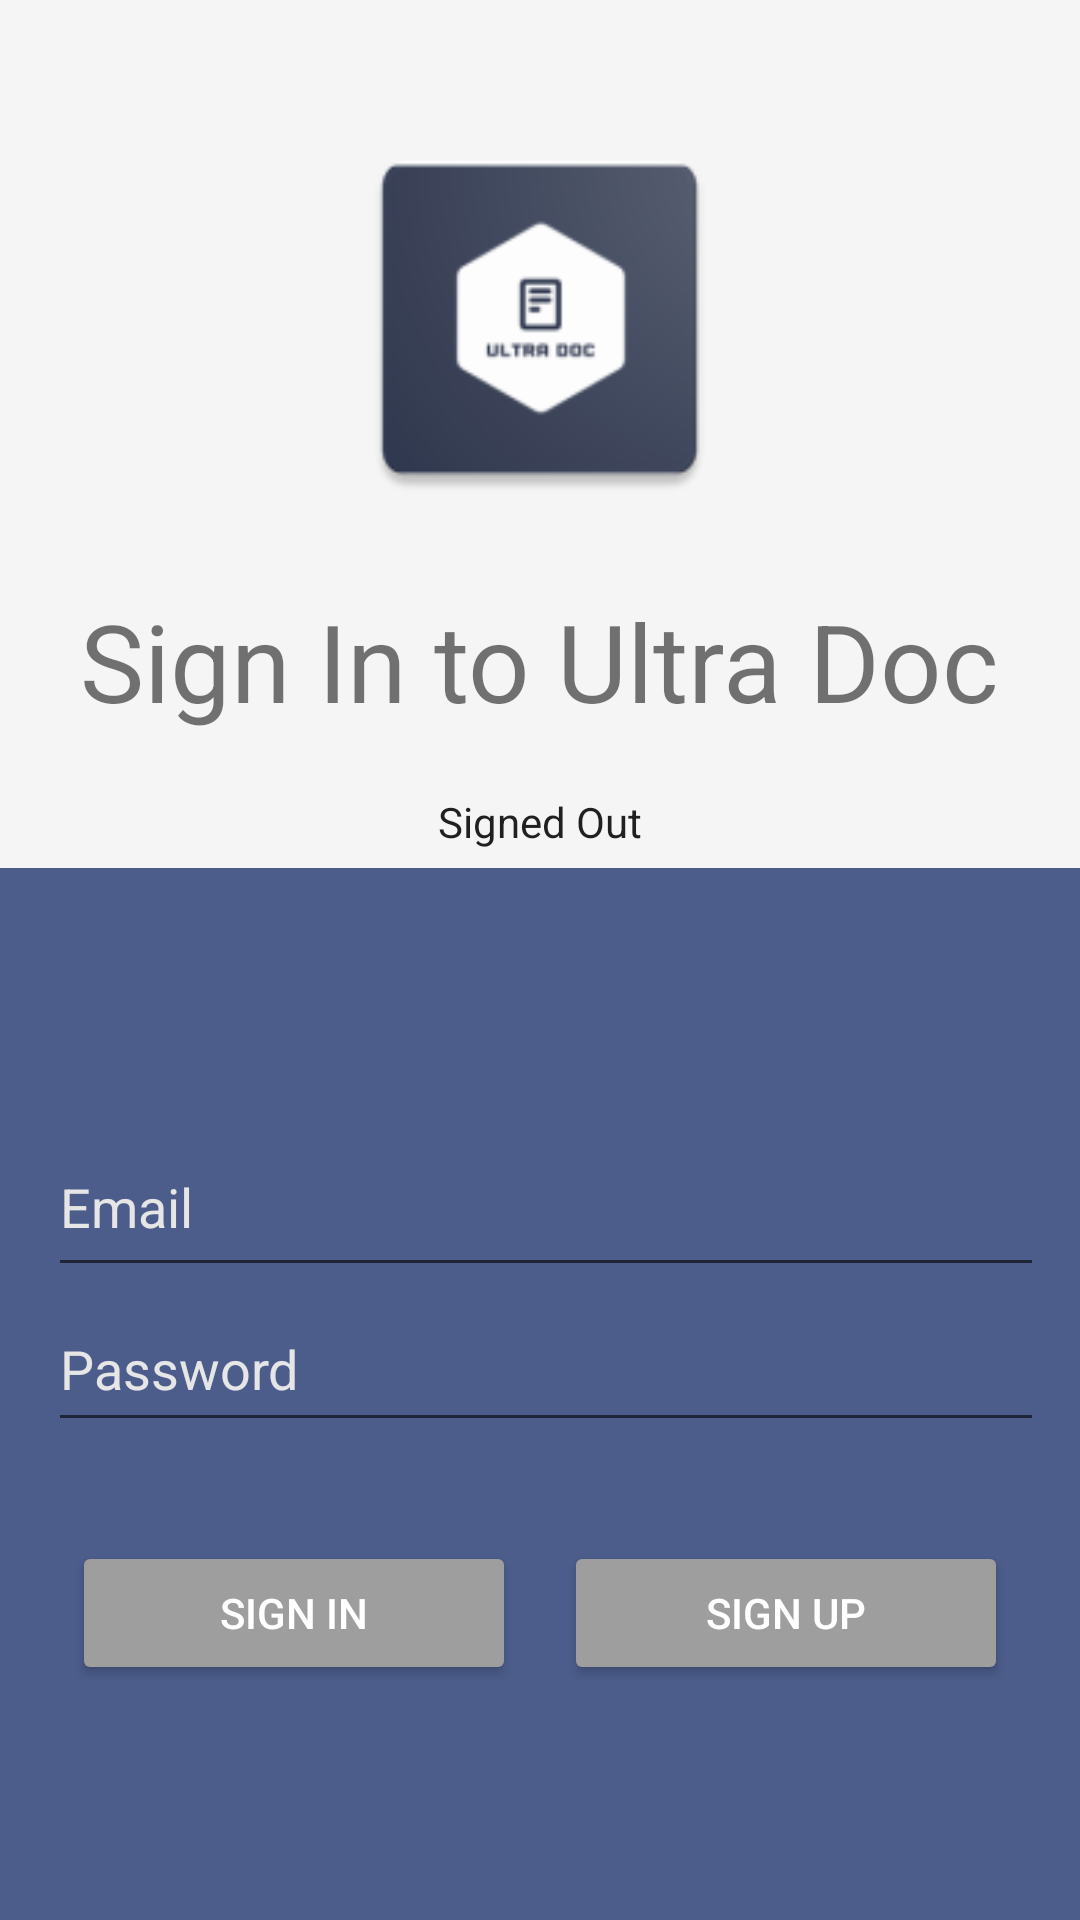

Here is an Android app screen rendered from its layout file. Give the layout XML and the strings, colors and styles it references.
<!-- AndroidManifest.xml: application theme Theme.W9580029_ultra_doc -->
<!-- res/layout/activity_login.xml -->
<?xml version="1.0" encoding="utf-8"?>
<LinearLayout xmlns:android="http://schemas.android.com/apk/res/android"
    xmlns:tools="http://schemas.android.com/tools"
    android:id="@+id/main_layout"
    android:layout_width="match_parent"
    android:layout_height="match_parent"
    android:background="@color/grey_100"
    android:orientation="vertical"
    android:weightSum="4">

    <ProgressBar
        android:id="@+id/progressBar"
        android:indeterminate="true"
        android:layout_width="match_parent"
        android:layout_height="wrap_content"
        android:visibility="invisible"
        style="?android:attr/progressBarStyleHorizontal"/>

    <LinearLayout
        android:layout_width="match_parent"
        android:layout_height="29dp"
        android:layout_weight="3"
        android:gravity="center_horizontal"
        android:orientation="vertical">

        <ImageView
            android:id="@+id/icon"
            style="@style/ThemeOverlay.FirebaseIcon"
            android:layout_width="137dp"
            android:layout_height="132dp"
            android:contentDescription="@string/desc_scedt_logo"
            android:src="@mipmap/ultra_doc_custom" />

        <TextView
            android:id="@+id/login_text"
            android:layout_width="wrap_content"
            android:layout_height="wrap_content"
            android:layout_marginBottom="@dimen/title_bottom_margin"
            android:text="@string/login_desc"
            android:theme="@style/ThemeOverlay.MyTitleText" />

        <TextView
            android:id="@+id/status"
            style="@style/ThemeOverlay.MyTextDetail"
            android:text="@string/signed_out" />

        <TextView
            android:id="@+id/detail"
            style="@style/ThemeOverlay.MyTextDetail"
            tools:text="Firebase User ID: 123456789abc" />


    </LinearLayout>

    <RelativeLayout
        android:layout_width="match_parent"
        android:layout_height="269dp"
        android:layout_weight="1"
        android:background="@color/ud_grey_light"
        android:gravity="center_vertical">

        <LinearLayout
            android:id="@+id/emailPasswordFields"
            android:layout_width="match_parent"
            android:layout_height="113dp"
            android:orientation="vertical"
            android:paddingLeft="16dp"
            android:paddingTop="5dp"
            android:paddingRight="16dp">

            <EditText
                android:id="@+id/fieldEmail"
                android:layout_width="378dp"
                android:layout_height="6dp"
                android:layout_weight="1"
                android:hint="@string/hint_email"
                android:inputType="textEmailAddress"
                android:textColor="@color/ud_grey_extra_light"
                android:textColorHint="@color/ud_grey_extra_light" />

            <EditText
                android:id="@+id/fieldPassword"
                android:layout_width="378dp"
                android:layout_height="1dp"
                android:layout_weight="1"
                android:hint="@string/hint_password"
                android:inputType="textPassword"
                android:textColor="@color/ud_grey_extra_light"
                android:textColorHint="@color/ud_grey_extra_light" />
        </LinearLayout>

        <LinearLayout
            android:id="@+id/emailPasswordButtons"
            android:layout_width="match_parent"
            android:layout_height="wrap_content"
            android:layout_below="@+id/emailPasswordFields"
            android:layout_marginTop="33dp"
            android:orientation="horizontal"
            android:paddingLeft="16dp"
            android:paddingRight="16dp">

            <Button
                android:id="@+id/emailSignInButton"
                android:layout_width="0dp"
                android:layout_height="wrap_content"
                android:layout_marginStart="@dimen/button_horizontal_margin"
                android:layout_marginEnd="@dimen/button_horizontal_margin"
                android:layout_weight="1"
                android:text="@string/sign_in"
                android:theme="@style/ThemeOverlay.MyDarkButton" />

            <Button
                android:id="@+id/emailCreateAccountButton"
                android:layout_width="0dp"
                android:layout_height="wrap_content"
                android:layout_marginStart="@dimen/button_horizontal_margin"
                android:layout_marginEnd="@dimen/button_horizontal_margin"
                android:layout_weight="1"
                android:text="@string/create_account"
                android:theme="@style/ThemeOverlay.MyDarkButton" />
        </LinearLayout>

        <LinearLayout
            android:id="@+id/signedInButtons"
            android:layout_width="match_parent"
            android:layout_height="179dp"
            android:layout_alignParentEnd="true"
            android:layout_centerVertical="true"
            android:layout_marginTop="15dp"
            android:layout_marginEnd="0dp"
            android:orientation="horizontal"
            android:paddingLeft="16dp"
            android:paddingRight="16dp"
            android:visibility="gone">


            

            <Button
                android:id="@+id/signOutButton"
                android:layout_width="141dp"
                android:layout_height="wrap_content"
                android:layout_marginStart="@dimen/button_horizontal_margin_lite"
                android:layout_marginEnd="@dimen/button_horizontal_margin_lite"
                android:layout_weight="1"
                android:text="@string/sign_out"
                android:theme="@style/ThemeOverlay.MyDarkButton" />

            <Button
                android:id="@+id/create_doc_btn"
                style="@style/Widget.AppCompat.Button.Colored"
                android:layout_width="142dp"
                android:layout_height="wrap_content"
                android:layout_marginStart="@dimen/button_horizontal_margin_lite"
                android:layout_marginEnd="@dimen/button_horizontal_margin_lite"
                android:layout_weight="1"
                android:text="@string/create_doc_btn_txt"
                android:theme="@style/ThemeOverlay.MyDarkButton" />
            
            <Button
                android:id="@+id/list_doc_btn"
                style="@style/Widget.AppCompat.Button.Colored"
                android:layout_width="126dp"
                android:layout_height="wrap_content"
                android:layout_marginStart="@dimen/button_horizontal_margin_lite"
                android:layout_marginEnd="@dimen/button_horizontal_margin_lite"
                android:layout_weight="1"
                android:text="@string/list_doc_btn_txt"
                android:theme="@style/ThemeOverlay.MyDarkButton" />

        </LinearLayout>

        <LinearLayout
            android:id="@+id/verify_buttons"
            android:layout_width="match_parent"
            android:layout_height="179dp"
            android:layout_alignParentEnd="true"
            android:layout_centerVertical="true"
            android:layout_marginTop="15dp"
            android:layout_marginEnd="0dp"
            android:orientation="horizontal"
            android:paddingLeft="16dp"
            android:paddingRight="16dp"
            android:visibility="gone">

            <Button
                android:id="@+id/verifyEmailButton"
                android:layout_width="0dp"
                android:layout_height="19dp"
                android:layout_marginStart="@dimen/button_horizontal_margin"
                android:layout_marginEnd="@dimen/button_horizontal_margin"
                android:layout_weight="1"
                android:text="@string/verify_email"
                android:theme="@style/ThemeOverlay.MyDarkButton"
                android:visibility="invisible" />

            <Button
                android:id="@+id/reloadButton"
                style="@style/Widget.AppCompat.Button.Colored"
                android:layout_width="6dp"
                android:layout_height="22dp"
                android:layout_marginStart="@dimen/button_horizontal_margin"
                android:layout_marginEnd="@dimen/button_horizontal_margin"
                android:layout_weight="1"
                android:text="@string/reload"
                android:theme="@style/ThemeOverlay.MyDarkButton"
                android:visibility="invisible" />
        </LinearLayout>
    </RelativeLayout>

</LinearLayout>
<!-- resources referenced by this layout -->
<resources>
  <color name="grey_100">#F5F5F5</color>
  <color name="ud_grey_extra_light">#e6e6e6</color>
  <color name="ud_grey_light">#4c5d8b</color>
  <dimen name="button_horizontal_margin">8dp</dimen>
  <dimen name="button_horizontal_margin_lite">4dp</dimen>
  <dimen name="title_bottom_margin">16dp</dimen>
  <!-- mipmap ultra_doc_custom: png bitmap (mipmap-hdpi, 3514 bytes) -->
  <string name="create_account">Sign Up</string>
  <string name="create_doc_btn_txt">Create Doc</string>
  <string name="desc_scedt_logo">Ultra Doc Logo</string>
  <string name="hint_email">Email</string>
  <string name="hint_password">Password</string>
  <string name="list_doc_btn_txt">List Doc</string>
  <string name="login_desc">Sign In to Ultra Doc</string>
  <string name="reload">Reload</string>
  <string name="sign_in">Sign In</string>
  <string name="sign_out">Sign Out</string>
  <string name="signed_out">Signed Out</string>
  <string name="verify_email">Verify</string>
  <style name="ThemeOverlay.FirebaseIcon" parent="AppTheme">
          <item name="android:layout_marginTop">@dimen/icon_top_margin</item>
          <item name="android:layout_marginBottom">@dimen/icon_bottom_margin</item>
      </style>
  <style name="ThemeOverlay.MyDarkButton" parent="ThemeOverlay.AppCompat.Dark">
          <item name="colorButtonNormal">@color/grey_500</item>
          <item name="colorAccent">@color/colorAccent</item>
          <item name="android:layout_marginRight">4dp</item>
          <item name="android:layout_marginLeft">4dp</item>
          <item name="android:textColor">@android:color/white</item>
      </style>
  <style name="ThemeOverlay.MyTextDetail" parent="AppTheme">
          <item name="android:layout_width">wrap_content</item>
          <item name="android:layout_height">wrap_content</item>
          <item name="android:fadeScrollbars">true</item>
          <item name="android:gravity">center</item>
          <item name="android:maxLines">5</item>
          <item name="android:padding">4dp</item>
          <item name="android:scrollbars">vertical</item>
          <item name="android:textSize">14sp</item>
      </style>
  <style name="ThemeOverlay.MyTitleText" parent="AppTheme">
          <item name="android:gravity">center</item>
          <item name="android:textSize">36sp</item>
      </style>
  <style name="Theme.W9580029_ultra_doc" parent="Theme.MaterialComponents.DayNight.DarkActionBar">
          
          <item name="colorPrimary">@color/purple_500</item>
          <item name="colorPrimaryVariant">@color/purple_700</item>
          <item name="colorOnPrimary">@color/white</item>
          
          <item name="colorSecondary">@color/teal_200</item>
          <item name="colorSecondaryVariant">@color/teal_700</item>
          <item name="colorOnSecondary">@color/black</item>
          
          <item name="android:statusBarColor" tools:targetApi="l">?attr/colorPrimaryVariant</item>
          
      </style>
  <style name="AppTheme" parent="Theme.AppCompat.Light.DarkActionBar">
          
          <item name="colorPrimary">@color/colorPrimary</item>
          <item name="colorPrimaryDark">@color/colorPrimaryDark</item>
          <item name="colorAccent">@color/colorAccent</item>
      </style>
  <dimen name="icon_top_margin">24dp</dimen>
  <dimen name="icon_bottom_margin">24dp</dimen>
  <color name="grey_500">#9E9E9E</color>
  <color name="colorAccent">#FFA000</color>
  <color name="purple_500">#FF6200EE</color>
  <color name="purple_700">#FF3700B3</color>
  <color name="white">#FFFFFFFF</color>
  <color name="teal_200">#FF03DAC5</color>
  <color name="teal_700">#FF018786</color>
  <color name="black">#FF000000</color>
  <color name="colorPrimary">#039BE5</color>
  <color name="colorPrimaryDark">#0288D1</color>
</resources>
